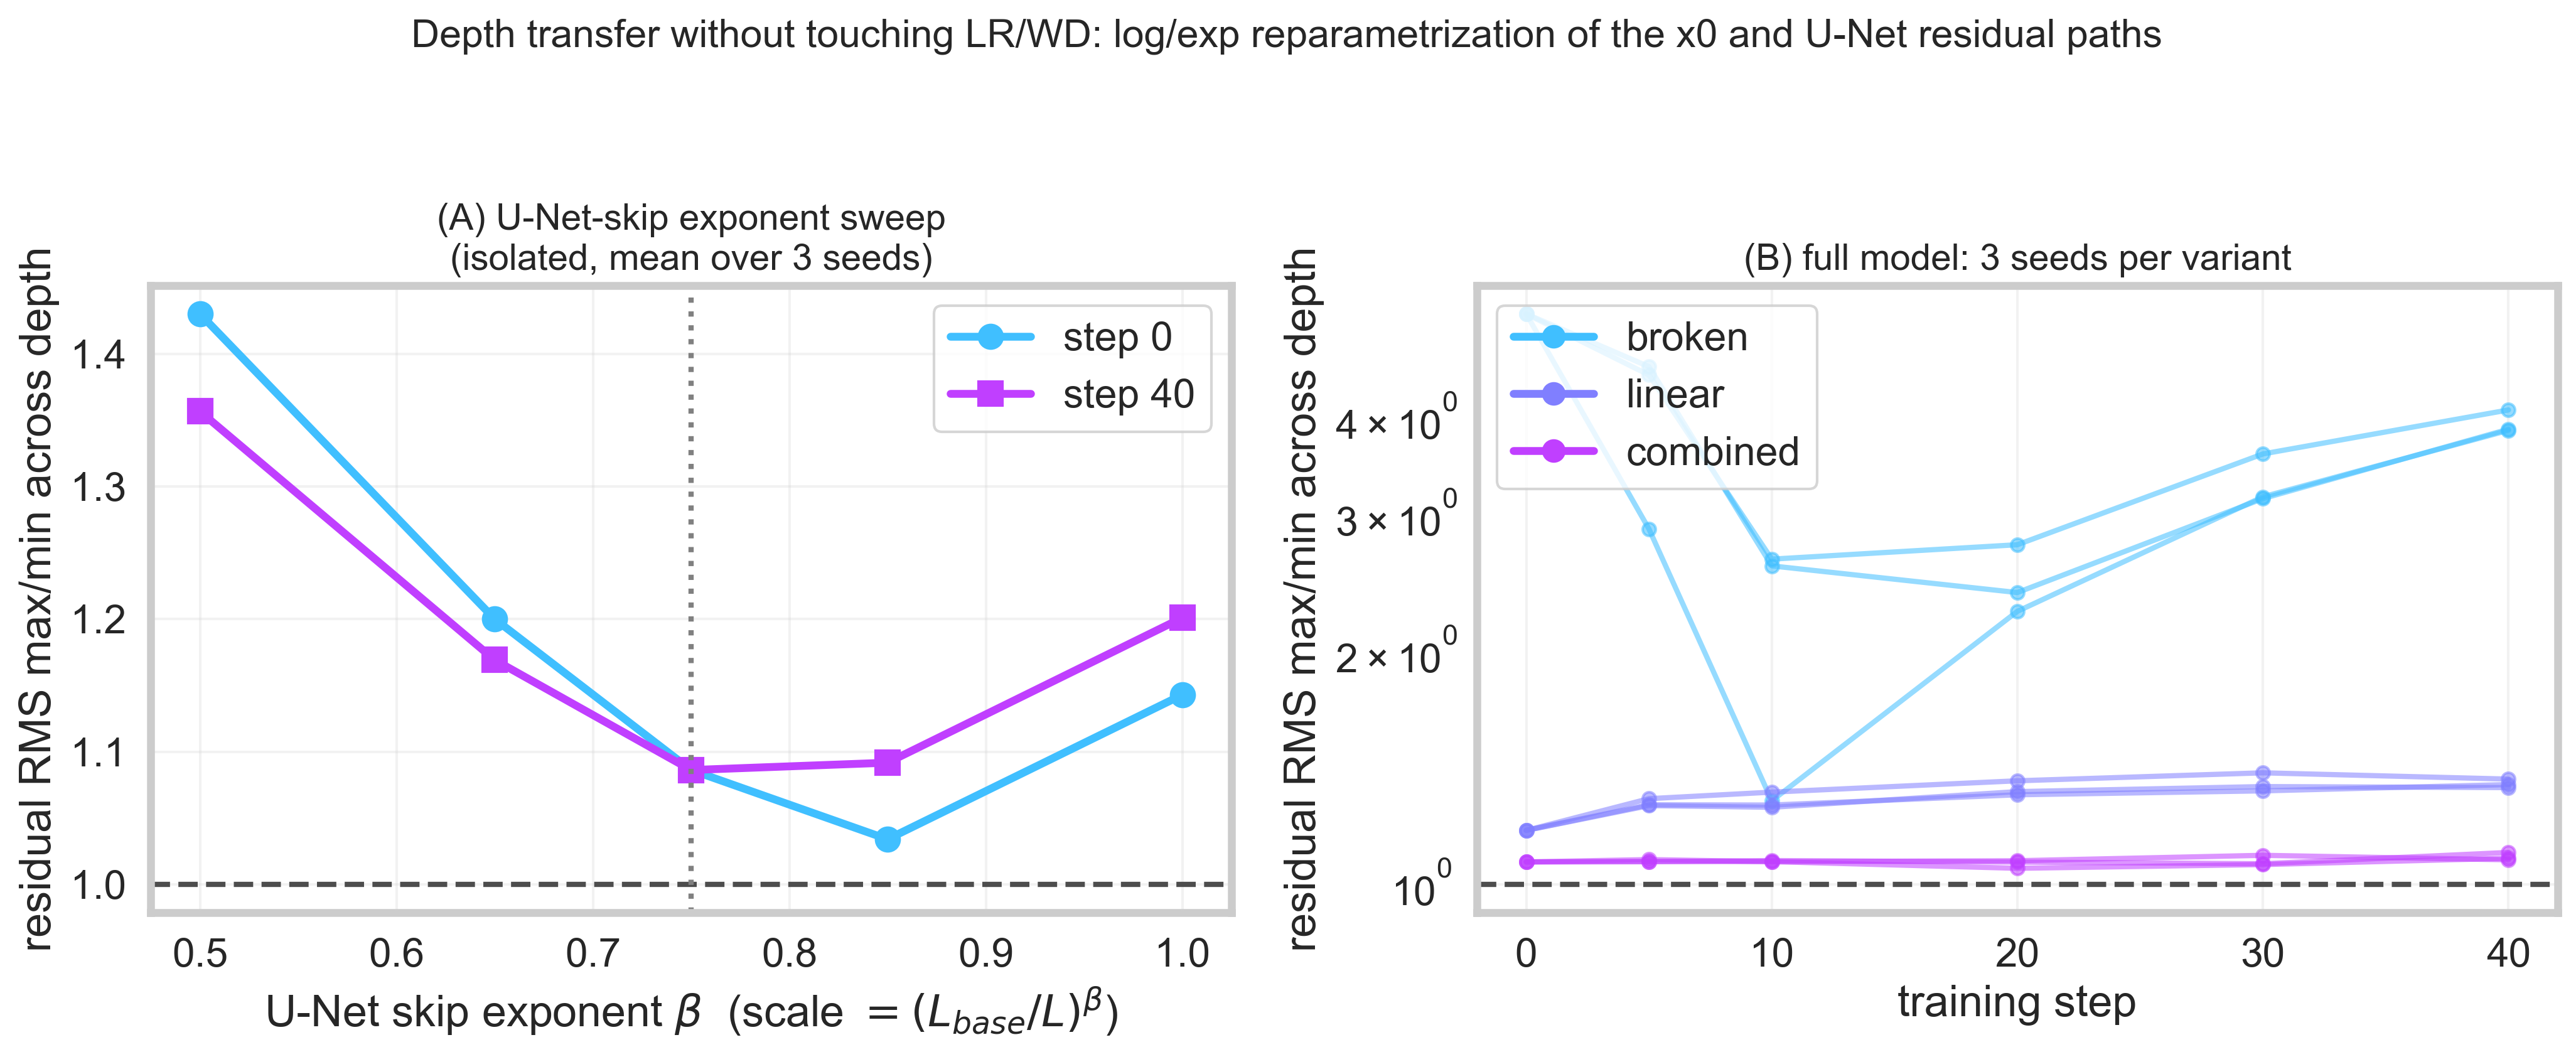

The table this chart was drawn from, first rows:
section, beta_or_variant, seed, step, value
beta_sweep, 0.5, , 0, 1.43
beta_sweep, 0.5, , 40, 1.357
beta_sweep, 0.65, , 0, 1.2
beta_sweep, 0.65, , 40, 1.169
beta_sweep, 0.75, , 0, 1.086
beta_sweep, 0.75, , 40, 1.086
beta_sweep, 0.85, , 0, 1.034
beta_sweep, 0.85, , 40, 1.092
beta_sweep, 1.0, , 0, 1.143
beta_sweep, 1.0, , 40, 1.201
full_model, broken, 7, 0, 5.448
full_model, broken, 7, 5, 4.656
full_model, broken, 7, 10, 2.576
full_model, broken, 7, 20, 2.38
full_model, broken, 7, 30, 3.146
full_model, broken, 7, 40, 3.867
full_model, broken, 17, 0, 5.447
full_model, broken, 17, 5, 4.542
full_model, broken, 17, 10, 2.628
full_model, broken, 17, 20, 2.743
full_model, broken, 17, 30, 3.593
full_model, broken, 17, 40, 4.094
full_model, broken, 27, 0, 5.447
full_model, broken, 27, 5, 2.874
full_model, broken, 27, 10, 1.282
full_model, broken, 27, 20, 2.25
full_model, broken, 27, 30, 3.163
full_model, broken, 27, 40, 3.854
full_model, linear, 7, 0, 1.174
full_model, linear, 7, 5, 1.29
full_model, linear, 7, 10, 1.315
full_model, linear, 7, 20, 1.36
full_model, linear, 7, 30, 1.393
full_model, linear, 7, 40, 1.367
full_model, linear, 17, 0, 1.174
full_model, linear, 17, 5, 1.267
full_model, linear, 17, 10, 1.266
full_model, linear, 17, 20, 1.305
full_model, linear, 17, 30, 1.32
full_model, linear, 17, 40, 1.345
full_model, linear, 27, 0, 1.174
full_model, linear, 27, 5, 1.263
full_model, linear, 27, 10, 1.257
full_model, linear, 27, 20, 1.317
full_model, linear, 27, 30, 1.337
full_model, linear, 27, 40, 1.333
full_model, combined, 7, 0, 1.069
full_model, combined, 7, 5, 1.069
full_model, combined, 7, 10, 1.073
full_model, combined, 7, 20, 1.068
full_model, combined, 7, 30, 1.063
full_model, combined, 7, 40, 1.099
full_model, combined, 17, 0, 1.069
full_model, combined, 17, 5, 1.076
full_model, combined, 17, 10, 1.069
full_model, combined, 17, 20, 1.072
full_model, combined, 17, 30, 1.09
full_model, combined, 17, 40, 1.075
full_model, combined, 27, 0, 1.069
full_model, combined, 27, 5, 1.07
... 4 more rows
